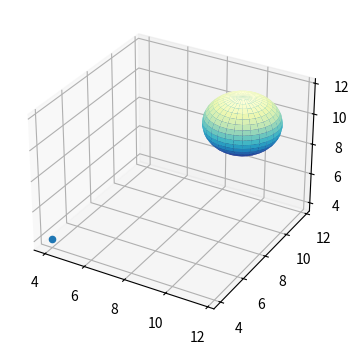

This figure's Python source:
import numpy as np
import matplotlib.pyplot as plt
from mpl_toolkits import mplot3d
import math as m

def cart2sph(x,y,z):
    XsqPlusYsq = x**2 + y**2
    r = m.sqrt(XsqPlusYsq + z**2)               # r
    elev = m.atan2(z,m.sqrt(XsqPlusYsq))     # theta
    az = m.atan2(y,x)                           # phi
    return r, elev, az

def cart2sphA(pts):
    return np.array([cart2sph(x,y,z) for x,y,z in pts])

def appendSpherical(xyz):
    np.hstack((xyz, cart2sphA(xyz)))
    
# Sphere

plt.rcParams["figure.figsize"] = [7.00, 3.50]
plt.rcParams["figure.autolayout"] = True
fig = plt.figure()
ax = fig.add_subplot(projection='3d')
a,b,c = cart2sph(1,1,1)
r = a #radius
u, v = np.mgrid[0:2 *np.pi:30j,0:np.pi:20j]
# np.mgrid[b:2 *np.pi:30j,c:np.pi:20j]
# np.mgrid[0:2 * np.pi:30j, 0:np.pi:20j]
# D = 19.1
# P = 7.9
# H = 9.3

D = r*(np.cos(u) * np.sin(v))+10
P = r*(np.sin(u) * np.sin(v))+10
H = r*(np.cos(v))+10
ax.plot_surface(D, P, H, cmap=plt.cm.YlGnBu_r)
# Single Points
ax.scatter(4,4,4)
plt.show()